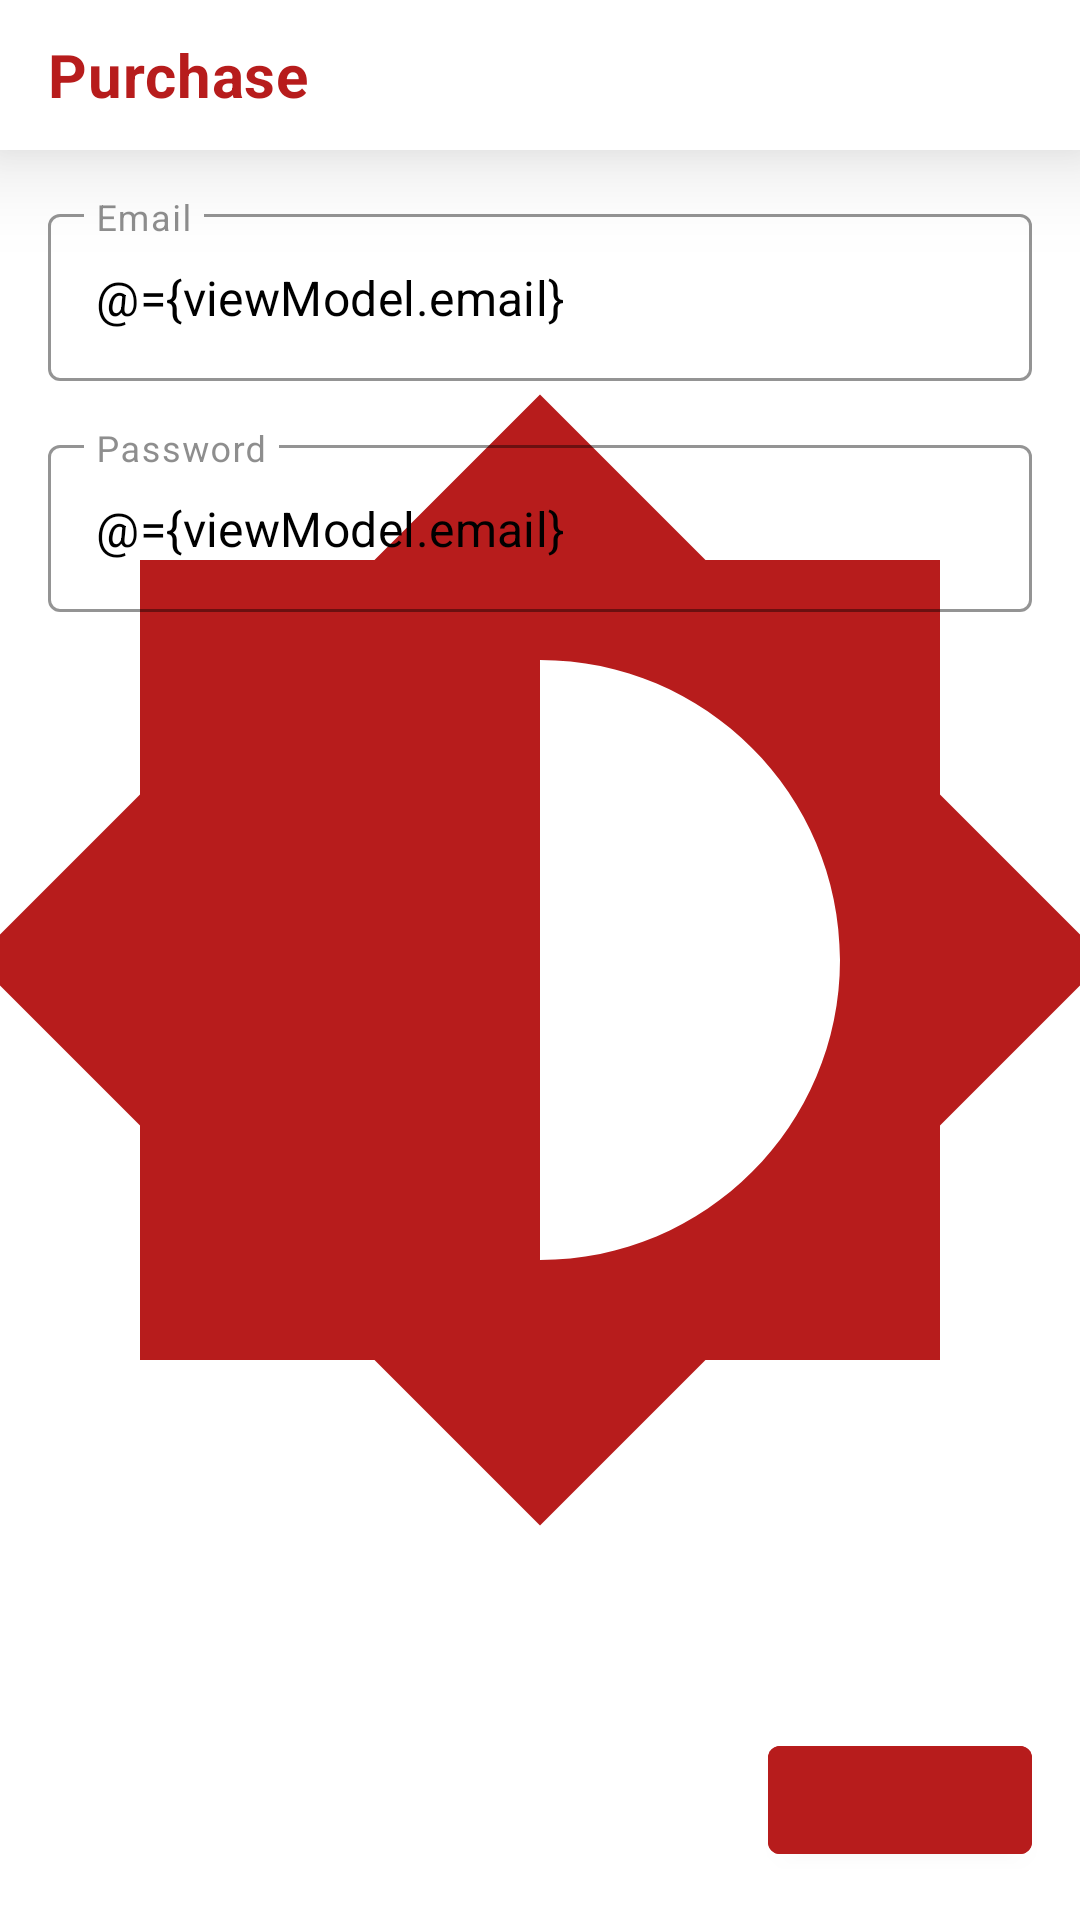

Reconstruct the res/layout file that produces this screen, plus the resources it refers to.
<!-- AndroidManifest.xml: application theme AppTheme -->
<!-- res/layout/fragment_purchase.xml -->
<?xml version="1.0" encoding="utf-8"?>
<layout xmlns:android="http://schemas.android.com/apk/res/android"
    xmlns:tools="http://schemas.android.com/tools"
    xmlns:app="http://schemas.android.com/apk/res-auto">

    <data>

        <variable
            name="viewModel"
            type="com.example.marsrealestate.purchase.PurchaseViewModel" />
    </data>


    <androidx.constraintlayout.widget.ConstraintLayout
        android:layout_width="match_parent"
        android:layout_height="match_parent"
        android:fitsSystemWindows="true"

        tools:context=".purchase.PurchaseFragment">

        <androidx.appcompat.widget.Toolbar
            android:id="@+id/toolbar"
            android:layout_width="match_parent"
            android:layout_height="@dimen/toolbar_height"
            android:translationZ="20dp"
            app:layout_constraintTop_toTopOf="parent"

            app:title="Purchase" />


















































        <com.google.android.material.textfield.TextInputLayout
            android:id="@+id/email"
            style="@style/Widget.MaterialComponents.TextInputLayout.OutlinedBox"
            android:layout_width="0dp"
            android:layout_height="wrap_content"
            android:layout_margin="@dimen/margin_medium"
            android:hint="Email"
            android:minWidth="120dp"


            app:boxStrokeColor="?colorSecondary"
            app:hintTextColor="?colorSecondary"

            app:layout_constraintEnd_toEndOf="parent"
            app:layout_constraintStart_toStartOf="parent"
            app:layout_constraintTop_toBottomOf="@id/toolbar">

            <com.google.android.material.textfield.TextInputEditText
                android:layout_width="match_parent"
                android:layout_height="wrap_content"
                android:text="@={viewModel.email}" />

        </com.google.android.material.textfield.TextInputLayout>












        <com.google.android.material.textfield.TextInputLayout
            android:id="@+id/password"
            style="@style/Widget.MaterialComponents.TextInputLayout.OutlinedBox"
            android:layout_width="0dp"
            android:layout_height="wrap_content"
            android:layout_margin="@dimen/margin_medium"
            android:hint="Password"
            android:minWidth="120dp"

            app:boxStrokeColor="?colorSecondary"
            app:hintTextColor="?colorSecondary"
            app:layout_constraintEnd_toEndOf="parent"

            app:layout_constraintStart_toStartOf="parent"
            app:layout_constraintTop_toBottomOf="@id/email">

            <com.google.android.material.textfield.TextInputEditText
                android:layout_width="match_parent"
                android:layout_height="wrap_content"
                android:text="@={viewModel.email}" />

        </com.google.android.material.textfield.TextInputLayout>


























        <com.google.android.material.button.MaterialButton
            style="@style/Widget.MaterialComponents.Button"
            android:layout_width="wrap_content"
            android:layout_height="wrap_content"
            android:layout_margin="@dimen/margin_medium"
            android:onClick="@{ () -> viewModel.confirm()}"


            app:backgroundTint="?colorSecondary"
            app:layout_constraintBottom_toBottomOf="parent"

            app:layout_constraintEnd_toEndOf="parent"

            />


    </androidx.constraintlayout.widget.ConstraintLayout>
</layout>
<!-- resources referenced by this layout -->
<resources>
  <dimen name="margin_medium">16dp</dimen>
  <dimen name="toolbar_height">50dp</dimen>
  <color name="white">#fff</color>
  <color name="whiteDark">#ffcccccc</color>
  <color name="red">#b71c1c</color>
  <color name="redLight">#ff5252</color>
  <color name="grayLight">#6f706d</color>
  <color name="gray">#424242</color>
  <color name="orangeDark">#ff6d00</color>
  <color name="materialGreen700">#388e3c</color>
  <color name="gray2">#525252</color>
  <color name="grayLighter">#cecece</color>
  <color name="redSemiTransparent">#26b71c1c</color>
  <color name="grayLighterer">#dedede</color>
  <color name="grayDark">#353535</color>
  <dimen name="textSizeHeadline1">44sp</dimen>
  <dimen name="textSizeHeadline3">38sp</dimen>
  <dimen name="textSizeHeadline4">32sp</dimen>
  <dimen name="textSizeHeadline5">24sp</dimen>
  <dimen name="textSizeHeadline6">20sp</dimen>
  <dimen name="textSizeHeadline7">18sp</dimen>
  <dimen name="textSizeSubtitle1">16sp</dimen>
  <dimen name="textSizeSubtitle2">12sp</dimen>
  <dimen name="textSizeCaption">12sp</dimen>
  <dimen name="textSizeBody1">16sp</dimen>
  <dimen name="textSizeButton">14sp</dimen>
  <style name="MyStyle.TextAppearance.Headline2" parent="TextAppearance.MaterialComponents.Headline2">
          <item name="android:textSize">44sp</item>
          <item name="fontFamily">@font/raleway_medium</item>
      </style>
  <style name="MyStyle.TextAppearance.Headline3" parent="TextAppearance.MaterialComponents.Headline3">
          <item name="android:textSize">38sp</item>
          <item name="fontFamily">@font/raleway_medium</item>
      </style>
  <style name="MyStyle.TextAppearance.Headline4" parent="TextAppearance.MaterialComponents.Headline4">
          <item name="android:textSize">32sp</item>
          <item name="fontFamily">@font/raleway_medium</item>
      </style>
  <style name="MyStyle.TextAppearance.Headline5" parent="TextAppearance.MaterialComponents.Headline5">
          <item name="fontFamily">@font/raleway_medium</item>
      </style>
  <style name="MyStyle.TextAppearance.Headline6" parent="TextAppearance.MaterialComponents.Headline6">
          <item name="android:textSize">20sp</item>
          <item name="fontFamily">@font/raleway_medium</item>
      </style>
  <style name="MyStyle.TextAppearance.Headline7" parent="TextAppearance.MaterialComponents.Headline6">
          <item name="fontFamily">@font/raleway_medium</item>
          <item name="android:textSize">18sp</item>
      </style>
  <style name="MyStyle.TextAppearance.Subtitle1" parent="TextAppearance.MaterialComponents.Subtitle1">
          <item name="fontFamily">@font/raleway_medium</item>
          <item name="android:textSize">15sp</item>
      </style>
  <style name="MyStyle.TextAppearance.Caption" parent="TextAppearance.MaterialComponents.Caption">
          <item name="android:textStyle">bold</item>
      </style>
  <style name="MyStyle.TextAppearance.Body1" parent="TextAppearance.MaterialComponents.Body1">
          <item name="fontFamily">@font/lato</item>
      </style>
  <style name="MyStyle.TextAppearance.Button" parent="TextAppearance.MaterialComponents.Button">
          <item name="fontFamily">@font/raleway_bold</item>
          
      </style>
  <style name="MyStyle.TextAppearance.NavigationViewItem">
          <item name="android:textSize">18sp</item>
          <item name="fontFamily">@font/raleway_medium</item>
      </style>
  <style name="AppTheme.PopupTheme" parent="Theme.MaterialComponents.Light.NoActionBar">
          <item name="android:textColorPrimary">@color/gray</item>
          
          <item name="colorSurface">@color/white</item>
      </style>
  <style name="AppTheme.NavigationViewTheme" parent="AppTheme">
          <item name="colorControlHighlight">?colorControlHighlightAlt</item>
      </style>
  <style name="MyStyle" />
</resources>
